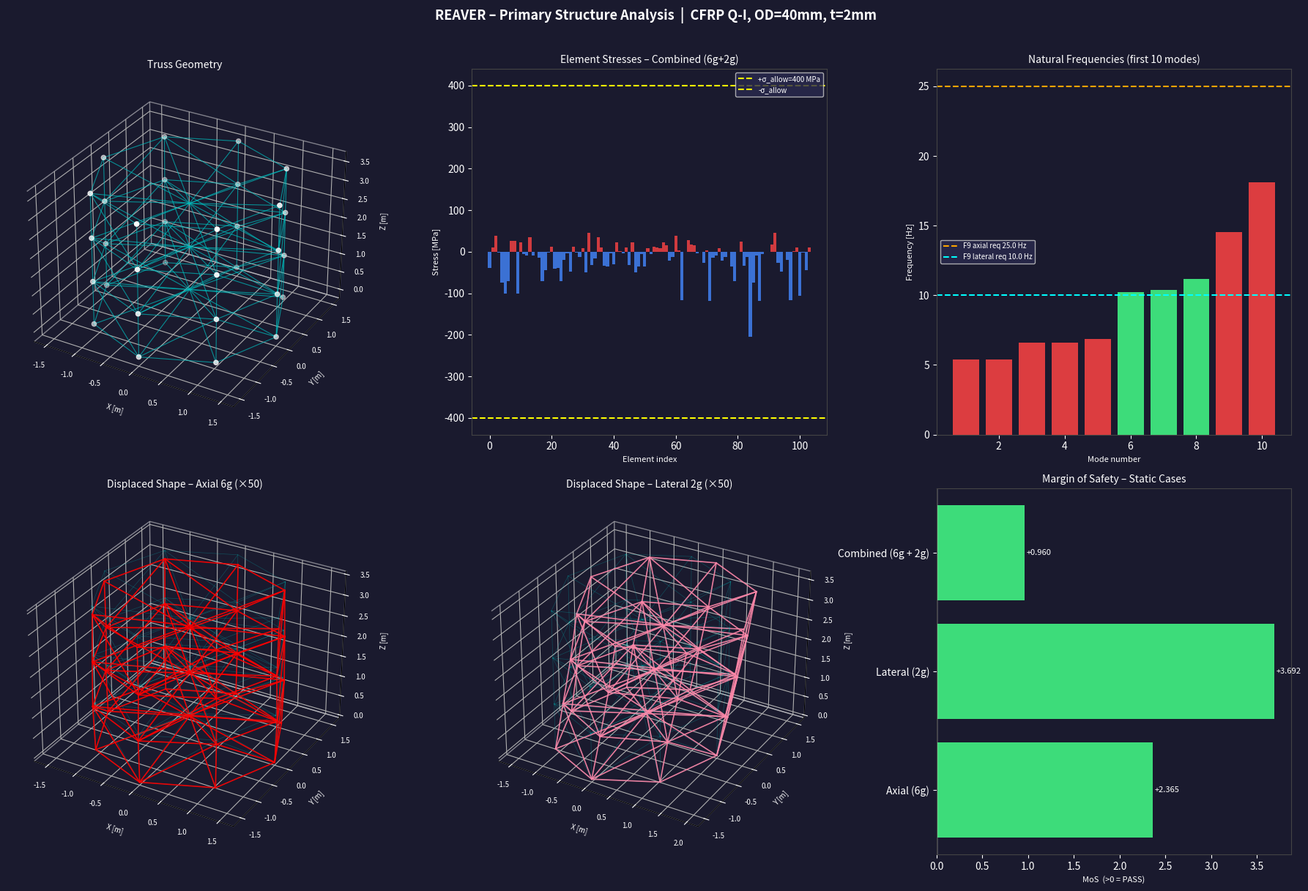

Generate this figure with matplotlib: (Note: this script raises an exception after producing the figure.)
"""
REAVER Mission – Primary Structure Truss Analysis
==================================================
Octagonal CFRP truss, 3.5 m tall x 3.0 m wide
Falcon 9 launch environment

Analyses:
  1. Static load cases  (axial 6g, lateral 2g, combined)
  2. Modal analysis     (natural frequencies vs F9 min. requirements)
  3. Miles equation     (random vibration equivalent quasi-static loads)

Material: CFRP Quasi-Isotropic
  E   = 54  GPa
  rho = 1550 kg/m³
  su  = 600  MPa

Tube cross-section (parameterisable):
  OD  = 40 mm  (outer diameter)
  t   =  2 mm  (wall thickness)
"""

import numpy as np
from scipy.linalg import eigh
import matplotlib.pyplot as plt
from mpl_toolkits.mplot3d import Axes3D
import warnings
warnings.filterwarnings('ignore')

# =============================================================================
# 0.  PARAMETERS  (edit here)
# =============================================================================

# --- Material (CFRP Q-I) ---
E_Pa   = 54e9          # Young's modulus [Pa]
rho    = 1550.0        # Density [kg/m³]
su_Pa  = 600e6         # Ultimate tensile/compressive strength [Pa]
SF     = 1.5           # Safety factor (ESA ECSS typical)

# --- Tube cross-section ---
OD_m   = 0.040         # Outer diameter [m]
t_m    = 0.002         # Wall thickness [m]
ID_m   = OD_m - 2*t_m
A      = np.pi/4 * (OD_m**2 - ID_m**2)   # Cross-sectional area [m²]
I_sec  = np.pi/64 * (OD_m**4 - ID_m**4)  # Second moment of area [m⁴] (info only)

# --- Spacecraft ---
total_mass = 3800.0    # kg  (total S/C mass incl. payload)
g0         = 9.80665   # m/s²

# --- Falcon 9 quasi-static load factors (SPX payload user guide) ---
ax_g  =  6.0    # axial (thrust direction, worst-case liftoff/MECO)
lat_g =  2.0    # lateral

# --- Falcon 9 minimum frequency requirements ---
f_axial_req  = 25.0    # Hz  (axial)
f_lat_req    = 10.0    # Hz  (lateral)

# --- Random vibration (GRMS input) ---
GRMS       = 5.13      # g_rms  (mission requirement)
Q_factor   = 10.0      # amplification factor (typical for lightly damped structure)
# Miles eq.: a_peak = sqrt(pi/2 * f_n * Q * PSD)
# Equivalent: a_eq [g] = Q_factor * GRMS  (simplified bounding approach)
# More precisely per Miles: a_rms = sqrt(pi/2 * fn * Q * W0)
# We derive equivalent quasi-static g from modal freq below.

# --- Geometry ---
H      = 3.5           # total height [m]
R      = 1.5           # radius of octagon (centre to vertex) [m]
n_side = 8             # octagon
n_ring = 4             # number of horizontal rings (nodes per ring = n_side)

# =============================================================================
# 1.  GEOMETRY: BUILD NODE COORDINATES AND ELEMENT CONNECTIVITY
# =============================================================================

def octagon_ring(z, R, n=8):
    """Returns (n,3) array of node coords for one horizontal ring."""
    angles = np.array([2*np.pi*i/n for i in range(n)])
    x = R * np.cos(angles)
    y = R * np.sin(angles)
    return np.column_stack([x, y, np.full(n, z)])

# Ring heights: 0, H/3, 2H/3, H  (4 rings → 3 bays matching image)
z_rings = np.linspace(0, H, n_ring)

nodes = np.vstack([octagon_ring(z, R) for z in z_rings])
N = len(nodes)   # total nodes = 32

# Build connectivity: (element_start_node, element_end_node)
elements = []

def node_id(ring, vertex):
    return ring * n_side + (vertex % n_side)

for r in range(n_ring):
    # --- horizontal ring members ---
    for v in range(n_side):
        elements.append((node_id(r, v), node_id(r, v+1)))

for r in range(n_ring - 1):
    for v in range(n_side):
        # --- vertical members ---
        elements.append((node_id(r, v), node_id(r+1, v)))
        # --- diagonal bracing (alternating) ---
        if v % 2 == 0:
            elements.append((node_id(r, v),   node_id(r+1, v+1)))
        else:
            elements.append((node_id(r, v+1), node_id(r+1, v)))
        # --- cross-bracing inside each bay (radial diagonals matching image) ---
        elements.append((node_id(r, v), node_id(r+1, (v + n_side//2) % n_side)))

elements = list(set(tuple(sorted(e)) for e in elements))  # remove duplicates
n_el = len(elements)

# =============================================================================
# 2.  GLOBAL STIFFNESS AND MASS ASSEMBLY (pin-jointed truss)
# =============================================================================

DOF = 3
n_dof = N * DOF

K_global = np.zeros((n_dof, n_dof))
M_global = np.zeros((n_dof, n_dof))

elem_lengths = []

for (i, j) in elements:
    xi, yi, zi = nodes[i]
    xj, yj, zj = nodes[j]
    L = np.sqrt((xj-xi)**2 + (yj-yi)**2 + (zj-zi)**2)
    elem_lengths.append(L)

    cx = (xj-xi)/L;  cy = (yj-yi)/L;  cz = (zj-zi)/L
    T  = np.array([cx, cy, cz])

    # Local stiffness → global (axial only)
    k = (E_Pa * A / L)
    TT = np.outer(T, T)
    ke = k * np.block([[ TT, -TT],
                        [-TT,  TT]])

    # Consistent mass matrix (bar element)
    m_el = rho * A * L
    me_local = (m_el/6) * np.block([[2*np.eye(3), np.eye(3)],
                                     [np.eye(3),   2*np.eye(3)]])

    # Assemble
    dofs = [i*3, i*3+1, i*3+2, j*3, j*3+1, j*3+2]
    for a in range(6):
        for b in range(6):
            K_global[dofs[a], dofs[b]] += ke[a, b]
            M_global[dofs[a], dofs[b]] += me_local[a, b]

# Add non-structural mass (payload, systems) as lumped mass at top ring
ns_mass = total_mass - rho * A * np.sum(elem_lengths)
ns_mass = max(ns_mass, 0)
top_ring_nodes = [node_id(n_ring-1, v) for v in range(n_side)]
m_lump = ns_mass / len(top_ring_nodes)
for n_idx in top_ring_nodes:
    for d in range(3):
        M_global[n_idx*3+d, n_idx*3+d] += m_lump

# =============================================================================
# 3.  BOUNDARY CONDITIONS: fix bottom ring (all 3 DOF)
# =============================================================================

fixed_dofs = []
for v in range(n_side):
    n_idx = node_id(0, v)
    fixed_dofs += [n_idx*3, n_idx*3+1, n_idx*3+2]

free_dofs = [d for d in range(n_dof) if d not in fixed_dofs]

Kff = K_global[np.ix_(free_dofs, free_dofs)]
Mff = M_global[np.ix_(free_dofs, free_dofs)]

# =============================================================================
# 4.  STATIC ANALYSIS
# =============================================================================

def apply_load(ax_g_val, lat_g_val, mass_kg):
    """Build force vector: load distributed over free nodes (top 3 rings)."""
    F = np.zeros(n_dof)
    loaded = [node_id(r, v) for r in range(1, n_ring) for v in range(n_side)]
    m_per_node = mass_kg / len(loaded)
    for n_idx in loaded:
        F[n_idx*3+2] -= m_per_node * ax_g_val  * g0   # axial  (Z)
        F[n_idx*3+0] += m_per_node * lat_g_val * g0   # lateral (X)
    return F

def static_solve(F):
    Ff = F[free_dofs]
    U_free = np.linalg.solve(Kff, Ff)
    U = np.zeros(n_dof)
    for idx, d in enumerate(free_dofs):
        U[d] = U_free[idx]
    return U

def element_stress(U):
    """Axial stress in each element [Pa]."""
    stresses = []
    for (i, j) in elements:
        xi, yi, zi = nodes[i]; xj, yj, zj = nodes[j]
        L  = np.sqrt((xj-xi)**2 + (yj-yi)**2 + (zj-zi)**2)
        cx = (xj-xi)/L; cy = (yj-yi)/L; cz = (zj-zi)/L
        T  = np.array([cx, cy, cz])
        ui = U[i*3:i*3+3]; uj = U[j*3:j*3+3]
        delta = np.dot(T, uj - ui)
        sigma = E_Pa * delta / L
        stresses.append(sigma)
    return np.array(stresses)

load_cases = {
    'Axial (6g)':            (6.0, 0.0),
    'Lateral (2g)':          (0.0, 2.0),
    'Combined (6g + 2g)':    (6.0, 2.0),
}

print("=" * 65)
print("REAVER PRIMARY STRUCTURE – STATIC ANALYSIS")
print("=" * 65)
print(f"  Tube: OD={OD_m*1e3:.0f} mm, t={t_m*1e3:.0f} mm,  A={A*1e6:.2f} cm²")
print(f"  n_nodes={N},  n_elements={n_el}")
print(f"  Structural mass: {rho*A*np.sum(elem_lengths):.1f} kg")
print(f"  Non-structural lumped mass: {ns_mass:.1f} kg")
print(f"  Safety factor: {SF}")
print()

static_results = {}
for name, (ag, lg) in load_cases.items():
    F = apply_load(ag, lg, total_mass)
    U = static_solve(F)
    sigma = element_stress(U)

    max_tensile    = np.max(sigma)
    max_compressive= np.min(sigma)
    max_abs        = np.max(np.abs(sigma))
    margin         = su_Pa / (SF * max_abs) - 1.0

    max_disp = np.max(np.abs(U[free_dofs]))

    static_results[name] = {
        'U': U, 'sigma': sigma,
        'max_t': max_tensile, 'max_c': max_compressive,
        'max_abs': max_abs, 'margin': margin, 'max_disp': max_disp
    }

    status = "PASS ✓" if margin > 0 else "FAIL ✗"
    print(f"  Load case: {name}")
    print(f"    Max tensile stress    : {max_tensile/1e6:+.1f} MPa")
    print(f"    Max compressive stress: {max_compressive/1e6:+.1f} MPa")
    print(f"    Max nodal displacement: {max_disp*1e3:.2f} mm")
    print(f"    Margin of Safety (MoS): {margin:+.3f}  [{status}]")
    print()

# =============================================================================
# 5.  MODAL ANALYSIS
# =============================================================================

print("=" * 65)
print("MODAL ANALYSIS")
print("=" * 65)

n_modes = 10
eigenvalues, eigenvectors = eigh(Kff, Mff, subset_by_index=[0, n_modes-1])
eigenvalues = np.maximum(eigenvalues, 0)
freqs_hz = np.sqrt(eigenvalues) / (2 * np.pi)

# Identify mode character (dominant direction of motion)
def mode_character(evec, free_dofs):
    U_full = np.zeros(n_dof)
    for idx, d in enumerate(free_dofs):
        U_full[d] = evec[idx]
    ux = np.sum(U_full[0::3]**2)
    uy = np.sum(U_full[1::3]**2)
    uz = np.sum(U_full[2::3]**2)
    dominant = np.argmax([ux, uy, uz])
    labels = ['Lateral-X', 'Lateral-Y', 'Axial-Z']
    return labels[dominant]

print(f"  {'Mode':<6} {'Freq [Hz]':>10} {'Character':<14} {'F9 Req [Hz]':>12} {'Status'}")
print(f"  {'-'*6} {'-'*10} {'-'*14} {'-'*12} {'-'*10}")

modal_results = []
for m in range(n_modes):
    f  = freqs_hz[m]
    ev = eigenvectors[:, m]
    ch = mode_character(ev, free_dofs)
    req = f_axial_req if 'Axial' in ch else f_lat_req
    ok  = "PASS ✓" if f >= req else "FAIL ✗"
    modal_results.append({'f': f, 'char': ch, 'req': req, 'pass': f >= req})
    print(f"  {m+1:<6} {f:>10.2f} {ch:<14} {req:>12.1f} {ok}")

f_axial_actual = min((r['f'] for r in modal_results if 'Axial' in r['char']), default=None)
f_lat_actual   = min((r['f'] for r in modal_results if 'Lateral' in r['char']), default=None)
print()

# =============================================================================
# 6.  MILES EQUATION – RANDOM VIBRATION EQUIVALENT LOADS
# =============================================================================

print("=" * 65)
print("RANDOM VIBRATION – MILES EQUATION")
print("=" * 65)
print(f"  Input GRMS = {GRMS:.2f} g,  Q = {Q_factor:.0f}")
print()

# PSD level assumed flat (0dB/oct) — conservative bounding
# GRMS² = PSD * BW  →  PSD = GRMS² / BW
# For Miles: a_rms = sqrt(pi/2 * fn * Q * PSD)
# We use BW = fn (conservative single-peak assumption)

def miles_g(fn_hz, grms, Q):
    """Peak equivalent g from Miles equation (3-sigma = 3*a_rms)."""
    PSD = grms**2 / fn_hz     # flat PSD assumption [g²/Hz]
    a_rms = np.sqrt(np.pi/2 * fn_hz * Q * PSD)
    return 3.0 * a_rms        # 3-sigma peak

print(f"  {'Mode':<6} {'Freq [Hz]':>10} {'Character':<14} {'Miles g_eq':>12} {'MoS':>8} {'Status'}")
print(f"  {'-'*6} {'-'*10} {'-'*14} {'-'*12} {'-'*8} {'-'*8}")

for m, r in enumerate(modal_results):
    fn = r['f']
    if fn < 0.1:
        continue
    ch = r['char']
    g_eq = miles_g(fn, GRMS, Q_factor)

    ax_l = g_eq if 'Axial' in ch else 0.0
    la_l = g_eq if 'Lateral' in ch else 0.0
    F    = apply_load(ax_l, la_l, total_mass)
    U    = static_solve(F)
    sig  = element_stress(U)
    mos  = su_Pa / (SF * np.max(np.abs(sig))) - 1.0
    ok   = "PASS ✓" if mos > 0 else "FAIL ✗"
    print(f"  {m+1:<6} {fn:>10.2f} {ch:<14} {g_eq:>12.2f} {mos:>8.3f} {ok}")

print()

# =============================================================================
# 7.  SUMMARY
# =============================================================================

print("=" * 65)
print("SUMMARY")
print("=" * 65)

all_mos   = [r['margin'] for r in static_results.values()]
min_mos   = min(all_mos)
print(f"  Min static MoS (all load cases): {min_mos:+.3f}  "
      f"{'PASS ✓' if min_mos > 0 else 'FAIL ✗'}")

if f_axial_actual:
    m_ax = f_axial_actual / f_axial_req - 1
    print(f"  Axial freq:   {f_axial_actual:.2f} Hz  (req ≥ {f_axial_req} Hz)  "
          f"margin {m_ax:+.2f}  {'PASS ✓' if m_ax > 0 else 'FAIL ✗'}")
if f_lat_actual:
    m_la = f_lat_actual / f_lat_req - 1
    print(f"  Lateral freq: {f_lat_actual:.2f} Hz  (req ≥ {f_lat_req} Hz)  "
          f"margin {m_la:+.2f}  {'PASS ✓' if m_la > 0 else 'FAIL ✗'}")

print()

# =============================================================================
# 8.  PLOTS
# =============================================================================

fig = plt.figure(figsize=(18, 12))
fig.patch.set_facecolor('#1a1a2e')

# --- 8a. 3-D truss geometry ---
ax1 = fig.add_subplot(2, 3, 1, projection='3d')
ax1.set_facecolor('#1a1a2e')
for (i, j) in elements:
    xs = [nodes[i,0], nodes[j,0]]
    ys = [nodes[i,1], nodes[j,1]]
    zs = [nodes[i,2], nodes[j,2]]
    ax1.plot(xs, ys, zs, 'c-', lw=0.8, alpha=0.7)
ax1.scatter(nodes[:,0], nodes[:,1], nodes[:,2], c='white', s=20, zorder=5)
ax1.set_title('Truss Geometry', color='white', fontsize=10)
ax1.tick_params(colors='white', labelsize=7)
for pane in [ax1.xaxis.pane, ax1.yaxis.pane, ax1.zaxis.pane]:
    pane.fill = False
ax1.set_xlabel('X [m]', color='white', fontsize=7)
ax1.set_ylabel('Y [m]', color='white', fontsize=7)
ax1.set_zlabel('Z [m]', color='white', fontsize=7)

# --- 8b. Element stresses – combined load case ---
ax2 = fig.add_subplot(2, 3, 2)
ax2.set_facecolor('#1a1a2e')
sig_comb = static_results['Combined (6g + 2g)']['sigma'] / 1e6
colors = ['#ff4444' if s > 0 else '#4488ff' for s in sig_comb]
ax2.bar(range(n_el), sig_comb, color=colors, width=1.0, alpha=0.8)
ax2.axhline(su_Pa/1e6/SF,  color='yellow', lw=1.5, ls='--', label=f'+σ_allow={su_Pa/SF/1e6:.0f} MPa')
ax2.axhline(-su_Pa/1e6/SF, color='yellow', lw=1.5, ls='--', label=f'-σ_allow')
ax2.set_title('Element Stresses – Combined (6g+2g)', color='white', fontsize=10)
ax2.set_xlabel('Element index', color='white', fontsize=8)
ax2.set_ylabel('Stress [MPa]', color='white', fontsize=8)
ax2.tick_params(colors='white')
ax2.legend(fontsize=7, facecolor='#2a2a4e', labelcolor='white')
ax2.spines[:].set_color('#444')

# --- 8c. Natural frequencies vs requirements ---
ax3 = fig.add_subplot(2, 3, 3)
ax3.set_facecolor('#1a1a2e')
mode_nums = np.arange(1, n_modes+1)
bar_colors = ['#ff4444' if not r['pass'] else '#44ff88' for r in modal_results]
ax3.bar(mode_nums, freqs_hz, color=bar_colors, alpha=0.85)
ax3.axhline(f_axial_req, color='orange', lw=1.5, ls='--', label=f'F9 axial req {f_axial_req} Hz')
ax3.axhline(f_lat_req,   color='cyan',   lw=1.5, ls='--', label=f'F9 lateral req {f_lat_req} Hz')
ax3.set_title('Natural Frequencies (first 10 modes)', color='white', fontsize=10)
ax3.set_xlabel('Mode number', color='white', fontsize=8)
ax3.set_ylabel('Frequency [Hz]', color='white', fontsize=8)
ax3.tick_params(colors='white')
ax3.legend(fontsize=7, facecolor='#2a2a4e', labelcolor='white')
ax3.spines[:].set_color('#444')

# --- 8d. Displaced shape – axial load ---
ax4 = fig.add_subplot(2, 3, 4, projection='3d')
ax4.set_facecolor('#1a1a2e')
U_ax = static_results['Axial (6g)']['U']
scale = 50
disp_nodes = nodes + scale * U_ax.reshape(-1, 3)
for (i, j) in elements:
    ax4.plot([nodes[i,0], nodes[j,0]], [nodes[i,1], nodes[j,1]], [nodes[i,2], nodes[j,2]],
             'c-', lw=0.5, alpha=0.3)
    ax4.plot([disp_nodes[i,0], disp_nodes[j,0]],
             [disp_nodes[i,1], disp_nodes[j,1]],
             [disp_nodes[i,2], disp_nodes[j,2]], 'r-', lw=1.2, alpha=0.9)
ax4.set_title(f'Displaced Shape – Axial 6g (×{scale})', color='white', fontsize=10)
ax4.tick_params(colors='white', labelsize=7)
for pane in [ax4.xaxis.pane, ax4.yaxis.pane, ax4.zaxis.pane]:
    pane.fill = False
ax4.set_xlabel('X [m]', color='white', fontsize=7)
ax4.set_ylabel('Y [m]', color='white', fontsize=7)
ax4.set_zlabel('Z [m]', color='white', fontsize=7)

# --- 8e. Displaced shape – lateral load ---
ax5 = fig.add_subplot(2, 3, 5, projection='3d')
ax5.set_facecolor('#1a1a2e')
U_la = static_results['Lateral (2g)']['U']
disp_nodes_la = nodes + scale * U_la.reshape(-1, 3)
for (i, j) in elements:
    ax5.plot([nodes[i,0], nodes[j,0]], [nodes[i,1], nodes[j,1]], [nodes[i,2], nodes[j,2]],
             'c-', lw=0.5, alpha=0.3)
    ax5.plot([disp_nodes_la[i,0], disp_nodes_la[j,0]],
             [disp_nodes_la[i,1], disp_nodes_la[j,1]],
             [disp_nodes_la[i,2], disp_nodes_la[j,2]], '#ff88aa', lw=1.2, alpha=0.9)
ax5.set_title(f'Displaced Shape – Lateral 2g (×{scale})', color='white', fontsize=10)
ax5.tick_params(colors='white', labelsize=7)
for pane in [ax5.xaxis.pane, ax5.yaxis.pane, ax5.zaxis.pane]:
    pane.fill = False
ax5.set_xlabel('X [m]', color='white', fontsize=7)
ax5.set_ylabel('Y [m]', color='white', fontsize=7)
ax5.set_zlabel('Z [m]', color='white', fontsize=7)

# --- 8f. MoS summary bar chart ---
ax6 = fig.add_subplot(2, 3, 6)
ax6.set_facecolor('#1a1a2e')
names  = list(static_results.keys())
mos_vals = [static_results[n]['margin'] for n in names]
bar_c  = ['#44ff88' if m > 0 else '#ff4444' for m in mos_vals]
bars   = ax6.barh(names, mos_vals, color=bar_c, alpha=0.85)
ax6.axvline(0, color='white', lw=1)
ax6.set_title('Margin of Safety – Static Cases', color='white', fontsize=10)
ax6.set_xlabel('MoS  (>0 = PASS)', color='white', fontsize=8)
ax6.tick_params(colors='white')
ax6.spines[:].set_color('#444')
for bar, v in zip(bars, mos_vals):
    ax6.text(v + 0.02, bar.get_y() + bar.get_height()/2,
             f'{v:+.3f}', va='center', color='white', fontsize=8)

plt.suptitle('REAVER – Primary Structure Analysis  |  CFRP Q-I, OD=40mm, t=2mm',
             color='white', fontsize=13, fontweight='bold', y=1.01)
plt.tight_layout()
plt.savefig('/mnt/user-data/outputs/reaver_structural_analysis.png',
            dpi=150, bbox_inches='tight', facecolor='#1a1a2e')
plt.close()
print("  Plot saved → reaver_structural_analysis.png")
print()
print("  To change tube sizing, edit OD_m and t_m at the top of the script.")
print("  To change load factors, edit ax_g and lat_g.")
print("=" * 65)
